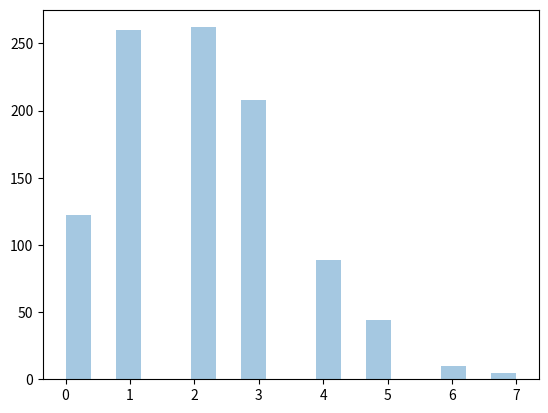
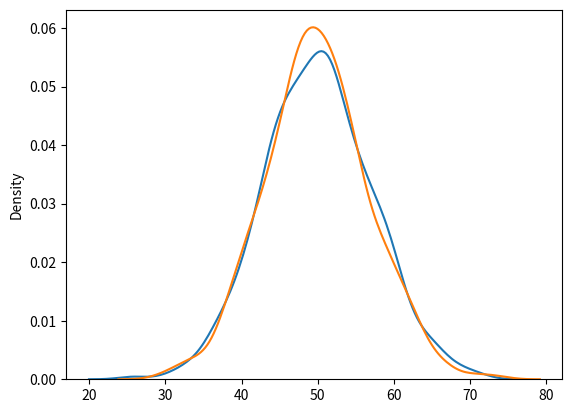
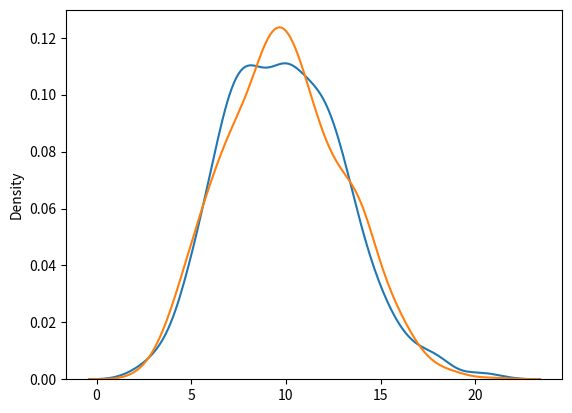

Write Python code to recreate these figures, in order.
"""
Poisson Distribution

Poisson Distribution is a Discrete Distribution.
It estimates how many times an event can happen in a specified time. e.g. If someone eats twice a day what is
probability he will eat thrice?

It has two parameters:
lam - rate or known number of occurrences e.g. 2 for above problem.
size - The shape of the returned array.

"""
from numpy import random
import matplotlib.pyplot as plt
import seaborn as sns

x = random.poisson(lam=2, size=10)

print('Generate a random 1x10 distribution for occurrence 2 :')
print(x)

"""
Visualization of Poisson Distribution
"""
sns.distplot(random.poisson(lam=2, size=1000), kde=False)
plt.show()

"""
Difference Between Normal and Poisson Distribution
Normal distribution is continuous whereas poisson is discrete.

But we can see that similar to binomial for a large enough poisson distribution it will become similar to 
normal distribution with certain std dev and mean.
"""
sns.distplot(random.normal(loc=50, scale=7, size=1000), hist=False, label='normal')
sns.distplot(random.poisson(lam=50, size=1000), hist=False, label='poisson')

plt.show()

"""
Difference Between Poisson and Binomial Distribution
The difference is very subtle it is that, binomial distribution is for discrete trials, whereas poisson 
distribution is for continuous trials.

But for very large n and near-zero p binomial distribution is near identical to poisson distribution such 
that n * p is nearly equal to lam.
"""
sns.distplot(random.binomial(n=1000, p=0.01, size=1000), hist=False, label='binomial')
sns.distplot(random.poisson(lam=10, size=1000), hist=False, label='poisson')

plt.show()
